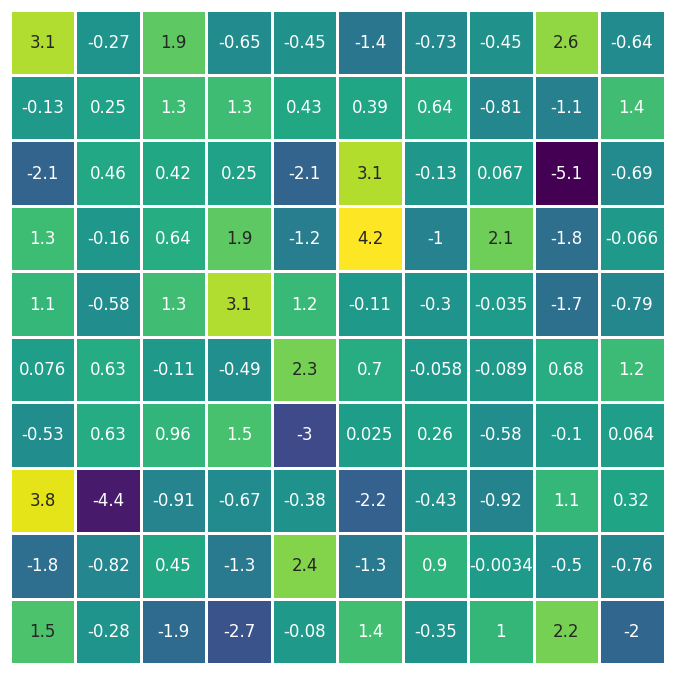

Write the Python code that produced this figure.
#!/usr/bin/env python

"""
Plot 2D matrix with Laplace distribution
"""

__author__ = "Brendan Harmon"
__copyright__ = "Copyright 2023, Brendan Harmon"
__email__ = "brendan.harmon@gmail.com"
__license__ = "MIT"
__version__ = "1.0.0"

# import libraries
import seaborn as sns
import matplotlib.pyplot as plt
import numpy as np

# set theme
sns.set_theme(style="white")

# create plot
ax = plt.subplot()

# generate random array
rng = np.random.default_rng(1234)
z = rng.laplace(0, 1,(10, 10))

# generate heatmap
sns.heatmap(
    z, 
    cmap='viridis', 
    linewidths=1, 
    annot=True, 
    cbar=False, 
    yticklabels=False, 
    xticklabels=False, 
    square=True
    )

# save as image
fig = ax.get_figure()
fig.set_size_inches(8.5, 8.5)
fig.savefig('random-laplace.png', dpi=300, bbox_inches='tight', pad_inches=0)

